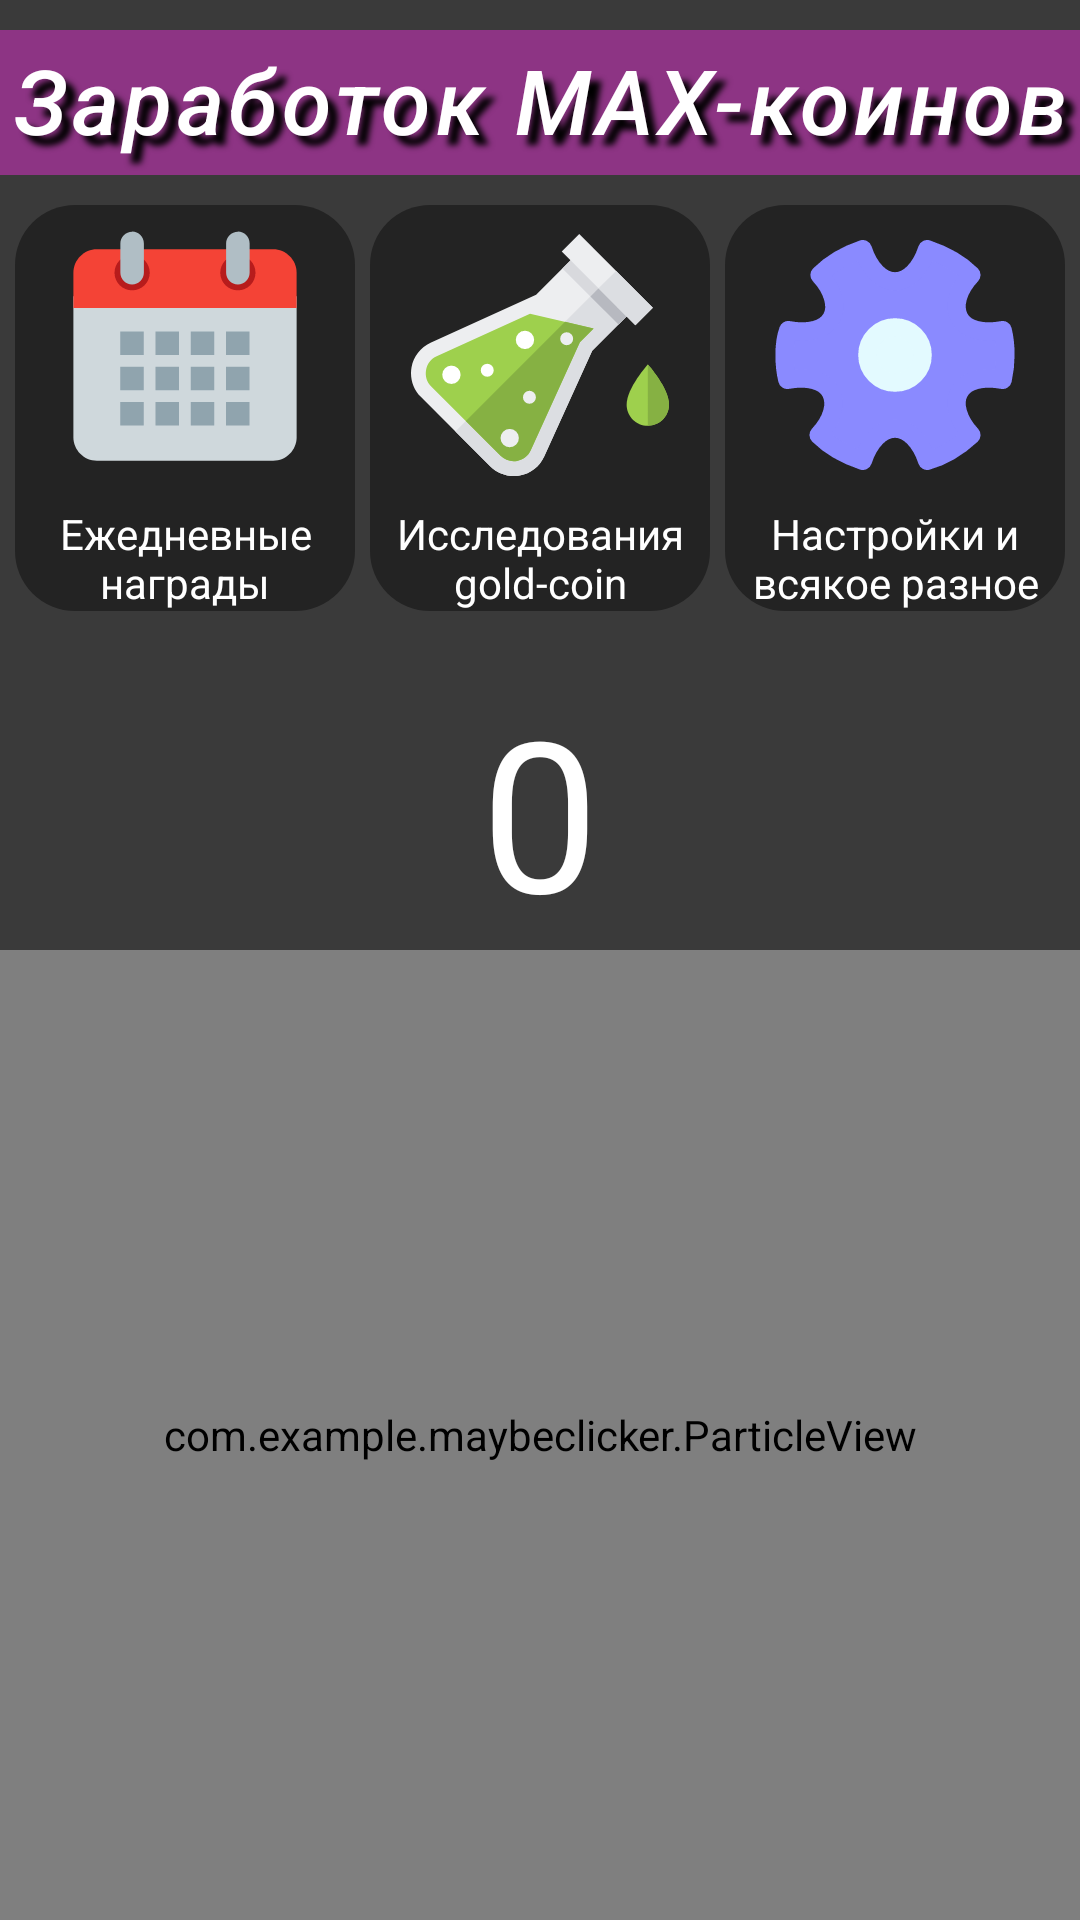

Here is an Android app screen rendered from its layout file. Give the layout XML and the strings, colors and styles it references.
<!-- AndroidManifest.xml: application theme Theme.MaybeClicker -->
<!-- res/layout/fragment_clicker.xml -->
<?xml version="1.0" encoding="utf-8"?>
<androidx.constraintlayout.widget.ConstraintLayout
    xmlns:android="http://schemas.android.com/apk/res/android"
    xmlns:app="http://schemas.android.com/apk/res-auto"
    android:layout_width="match_parent"
    android:layout_height="match_parent">

    
    <TextView
        android:id="@+id/textView2"
        android:layout_width="match_parent"
        android:layout_height="wrap_content"
        android:shadowColor="@color/black"
        android:shadowDx="10"
        android:shadowDy="10"
        android:shadowRadius="5"
        android:letterSpacing="0.05"
        android:fontFamily="sans-serif-medium"
        android:background="#CCA23296"
        android:textStyle="italic"
        android:text="Заработок MAX-коинов"
        android:textSize="30sp"
        android:paddingTop="3dp"
        android:paddingBottom="5dp"
        android:layout_marginTop="10dp"
        android:layout_marginBottom="10dp"
        android:gravity="center"
        app:layout_constraintTop_toTopOf="parent"
        app:layout_constraintStart_toStartOf="parent"
        app:layout_constraintEnd_toEndOf="parent"
/>

    <LinearLayout
        android:id="@+id/somethingLayoutThings"
        android:layout_width="match_parent"
        android:layout_height="wrap_content"
        android:layout_marginTop="10dp"
        android:layout_marginHorizontal="5dp"
        android:orientation="horizontal"
        app:layout_constraintTop_toBottomOf="@+id/textView2"
        app:layout_constraintEnd_toStartOf="parent"
        app:layout_constraintStart_toStartOf="parent">

        <LinearLayout
            android:id="@+id/dailyRewardsLayout"
            android:background="@drawable/dark_transparent_bg"
            android:layout_width="0dp"
            android:layout_height="wrap_content"
            android:orientation="vertical"
            android:clickable="true"
            android:focusable="true"
            android:layout_weight="1">

            <ImageView
                android:layout_width="100dp"
                android:layout_height="100dp"
                android:layout_gravity="center"
                android:padding="3dp"
                android:src="@drawable/calendar" />

            <TextView
                android:layout_width="wrap_content"
                android:layout_height="wrap_content"
                android:gravity="center"
                android:text="Ежедневные награды"/>

        </LinearLayout>

        <LinearLayout
            android:id="@+id/layoutOfIssledovaniya"
            android:background="@drawable/dark_transparent_bg"
            android:layout_marginHorizontal="5dp"
            android:layout_width="0dp"
            android:layout_height="wrap_content"
            android:orientation="vertical"
            android:clickable="true"
            android:focusable="true"
            android:layout_weight="1">

            <ImageView
                android:layout_width="100dp"
                android:layout_height="100dp"
                android:layout_gravity="center"
                android:padding="7dp"
                android:src="@drawable/flask_svgrepo" />

            <TextView
                android:layout_width="wrap_content"
                android:layout_height="wrap_content"
                android:gravity="center"
                android:text="Исследования gold-coin"/>

        </LinearLayout>

        <LinearLayout
            android:id="@+id/settingsLayout"
            android:background="@drawable/dark_transparent_bg"
            android:layout_width="0dp"
            android:layout_height="wrap_content"
            android:orientation="vertical"
            android:clickable="true"
            android:focusable="true"
            android:layout_weight="1">

            <ImageView
                android:layout_width="100dp"
                android:layout_height="100dp"
                android:layout_gravity="center"
                android:padding="4dp"
                android:src="@drawable/settings2" />

            <TextView
                android:layout_width="wrap_content"
                android:layout_height="wrap_content"
                android:gravity="center"
                android:text="Настройки и всякое разное"/>

        </LinearLayout>





    </LinearLayout>

    <TextView
        android:id="@+id/countOfClicks"
        android:layout_width="wrap_content"
        android:layout_height="wrap_content"
        android:text="0"
        android:textSize="70sp"
        app:layout_constraintTop_toBottomOf="@id/somethingLayoutThings"
        app:layout_constraintStart_toStartOf="parent"
        app:layout_constraintEnd_toEndOf="parent"
        android:layout_marginTop="20dp"/>

    
    <FrameLayout
        android:id="@+id/rootLayout"
        android:layout_width="0dp"
        android:layout_height="0dp"
        app:layout_constraintTop_toBottomOf="@id/countOfClicks"
        app:layout_constraintBottom_toBottomOf="parent"
        app:layout_constraintStart_toStartOf="parent"
        app:layout_constraintEnd_toEndOf="parent">

        <ImageButton
            android:id="@+id/clickerButton"
            android:layout_width="200dp"
            android:layout_height="200dp"
            android:background="@android:color/transparent"
            android:layout_gravity="center"
            android:scaleType="fitCenter"
            android:adjustViewBounds="true"
            android:src="@drawable/max_coin" />

        <com.example.maybeclicker.ParticleView
            android:id="@+id/particleView"
            android:layout_width="match_parent"
            android:layout_height="match_parent"/>
    </FrameLayout>

    
    <TextView
        android:id="@+id/textFloating"
        android:layout_width="wrap_content"
        android:layout_height="wrap_content"
        android:text="+10000"
        android:textSize="20sp"
        android:visibility="gone"
        app:layout_constraintBottom_toBottomOf="@+id/countOfClicks"
        app:layout_constraintEnd_toEndOf="parent"
        app:layout_constraintHorizontal_bias="0.256"
        app:layout_constraintStart_toEndOf="@+id/countOfClicks"
        app:layout_constraintTop_toTopOf="@+id/countOfClicks" />

    <TextView
        android:id="@+id/textFloatingGold"
        android:layout_width="wrap_content"
        android:layout_height="wrap_content"
        android:text="+GOOOOOOLD"
        android:textSize="20sp"
        android:visibility="gone"
        app:layout_constraintBottom_toBottomOf="@+id/countOfClicks"
        app:layout_constraintEnd_toEndOf="parent"
        app:layout_constraintHorizontal_bias="0.256"
        app:layout_constraintStart_toEndOf="@+id/countOfClicks"
        app:layout_constraintTop_toTopOf="@+id/countOfClicks" />


</androidx.constraintlayout.widget.ConstraintLayout>
<!-- resources referenced by this layout -->
<resources>
  <color name="black">#FF000000</color>
  <!-- drawable calendar (drawable) -->
  <vector xmlns:android="http://schemas.android.com/apk/res/android"
      android:width="800dp"
      android:height="800dp"
      android:viewportWidth="1024"
      android:viewportHeight="1024">
    <path
        android:pathData="M106.7,810.7V298.7h810.7v512c0,46.9 -38.4,85.3 -85.3,85.3H192c-46.9,0 -85.3,-38.4 -85.3,-85.3z"
        android:fillColor="#CFD8DC"/>
    <path
        android:pathData="M917.3,213.3v128H106.7v-128c0,-46.9 38.4,-85.3 85.3,-85.3h640c46.9,0 85.3,38.4 85.3,85.3z"
        android:fillColor="#F44336"/>
    <path
        android:pathData="M704,213.3m-64,0a64,64 0,1 0,128 0,64 64,0 1,0 -128,0Z"
        android:fillColor="#B71C1C"/>
    <path
        android:pathData="M320,213.3m-64,0a64,64 0,1 0,128 0,64 64,0 1,0 -128,0Z"
        android:fillColor="#B71C1C"/>
    <path
        android:pathData="M704,64c-23.5,0 -42.7,19.2 -42.7,42.7v106.7c0,23.5 19.2,42.7 42.7,42.7s42.7,-19.2 42.7,-42.7V106.7c0,-23.5 -19.2,-42.7 -42.7,-42.7zM320,64c-23.5,0 -42.7,19.2 -42.7,42.7v106.7c0,23.5 19.2,42.7 42.7,42.7s42.7,-19.2 42.7,-42.7V106.7c0,-23.5 -19.2,-42.7 -42.7,-42.7z"
        android:fillColor="#B0BEC5"/>
    <path
        android:pathData="M277.3,426.7h85.3v85.3h-85.3zM405.3,426.7h85.3v85.3h-85.3zM533.3,426.7h85.3v85.3h-85.3zM661.3,426.7h85.3v85.3h-85.3zM277.3,554.7h85.3v85.3h-85.3zM405.3,554.7h85.3v85.3h-85.3zM533.3,554.7h85.3v85.3h-85.3zM661.3,554.7h85.3v85.3h-85.3zM277.3,682.7h85.3v85.3h-85.3zM405.3,682.7h85.3v85.3h-85.3zM533.3,682.7h85.3v85.3h-85.3zM661.3,682.7h85.3v85.3h-85.3z"
        android:fillColor="#90A4AE"/>
  </vector>
  <!-- drawable dark_transparent_bg (drawable) -->
  <shape xmlns:android="http://schemas.android.com/apk/res/android"
      android:shape="rectangle">
      <solid android:color="#66000000"/>
      <corners android:radius="20dp"/>
  </shape>
  <!-- drawable flask_svgrepo: vector/xml drawable (drawable, 3027 chars, omitted) -->
  <!-- drawable max_coin: png bitmap (drawable, 797399 bytes) -->
  <!-- drawable settings2 (drawable) -->
  <vector xmlns:android="http://schemas.android.com/apk/res/android"
      android:width="30dp"
      android:height="30dp"
      android:viewportWidth="30"
      android:viewportHeight="30">
    <path
        android:pathData="M26.7,12.3c-2.1,0.4 -4,0 -4.7,-1.3c-0.7,-1.3 -0.2,-3.1 1.3,-4.7c-1.3,-1.3 -3,-2.2 -4.8,-2.8C17.8,5.6 16.5,7 15,7s-2.8,-1.4 -3.5,-3.5C9.7,4.1 8.1,5 6.8,6.3c1.5,1.6 2,3.5 1.3,4.7c-0.7,1.3 -2.6,1.7 -4.7,1.3C3.1,13.1 3,14.1 3,15s0.1,1.9 0.3,2.7c2.1,-0.4 4,0 4.7,1.3c0.7,1.3 0.2,3.1 -1.3,4.7c1.3,1.3 3,2.2 4.8,2.8c0.7,-2.1 2,-3.5 3.5,-3.5s2.8,1.4 3.5,3.5c1.8,-0.5 3.4,-1.5 4.8,-2.8c-1.5,-1.6 -2,-3.5 -1.3,-4.7c0.7,-1.3 2.6,-1.7 4.7,-1.3c0.2,-0.9 0.3,-1.8 0.3,-2.7S26.9,13.1 26.7,12.3z"
        android:strokeLineJoin="round"
        android:strokeWidth="2"
        android:fillColor="#8A8AFF"
        android:strokeColor="#8A8AFF"
        android:strokeLineCap="round"/>
    <path
        android:pathData="M15,15m-3,0a3,3 0,1 1,6 0a3,3 0,1 1,-6 0"
        android:strokeLineJoin="round"
        android:strokeWidth="2"
        android:fillColor="#E3FAFF"
        android:strokeColor="#E3FAFF"
        android:strokeLineCap="round"/>
  </vector>
  <style name="Theme.MaybeClicker" parent="Base.Theme.MaybeClicker" />
  <style name="Base.Theme.MaybeClicker" parent="Theme.Material3.DayNight.NoActionBar">
          <item name="android:windowBackground">@color/app_background_dark</item>
          <item name="android:textColor">@color/text_color_dark</item>
      </style>
  <color name="app_background_dark">#3A3A3A</color>
  <color name="text_color_dark">#FFFFFF</color>
</resources>
